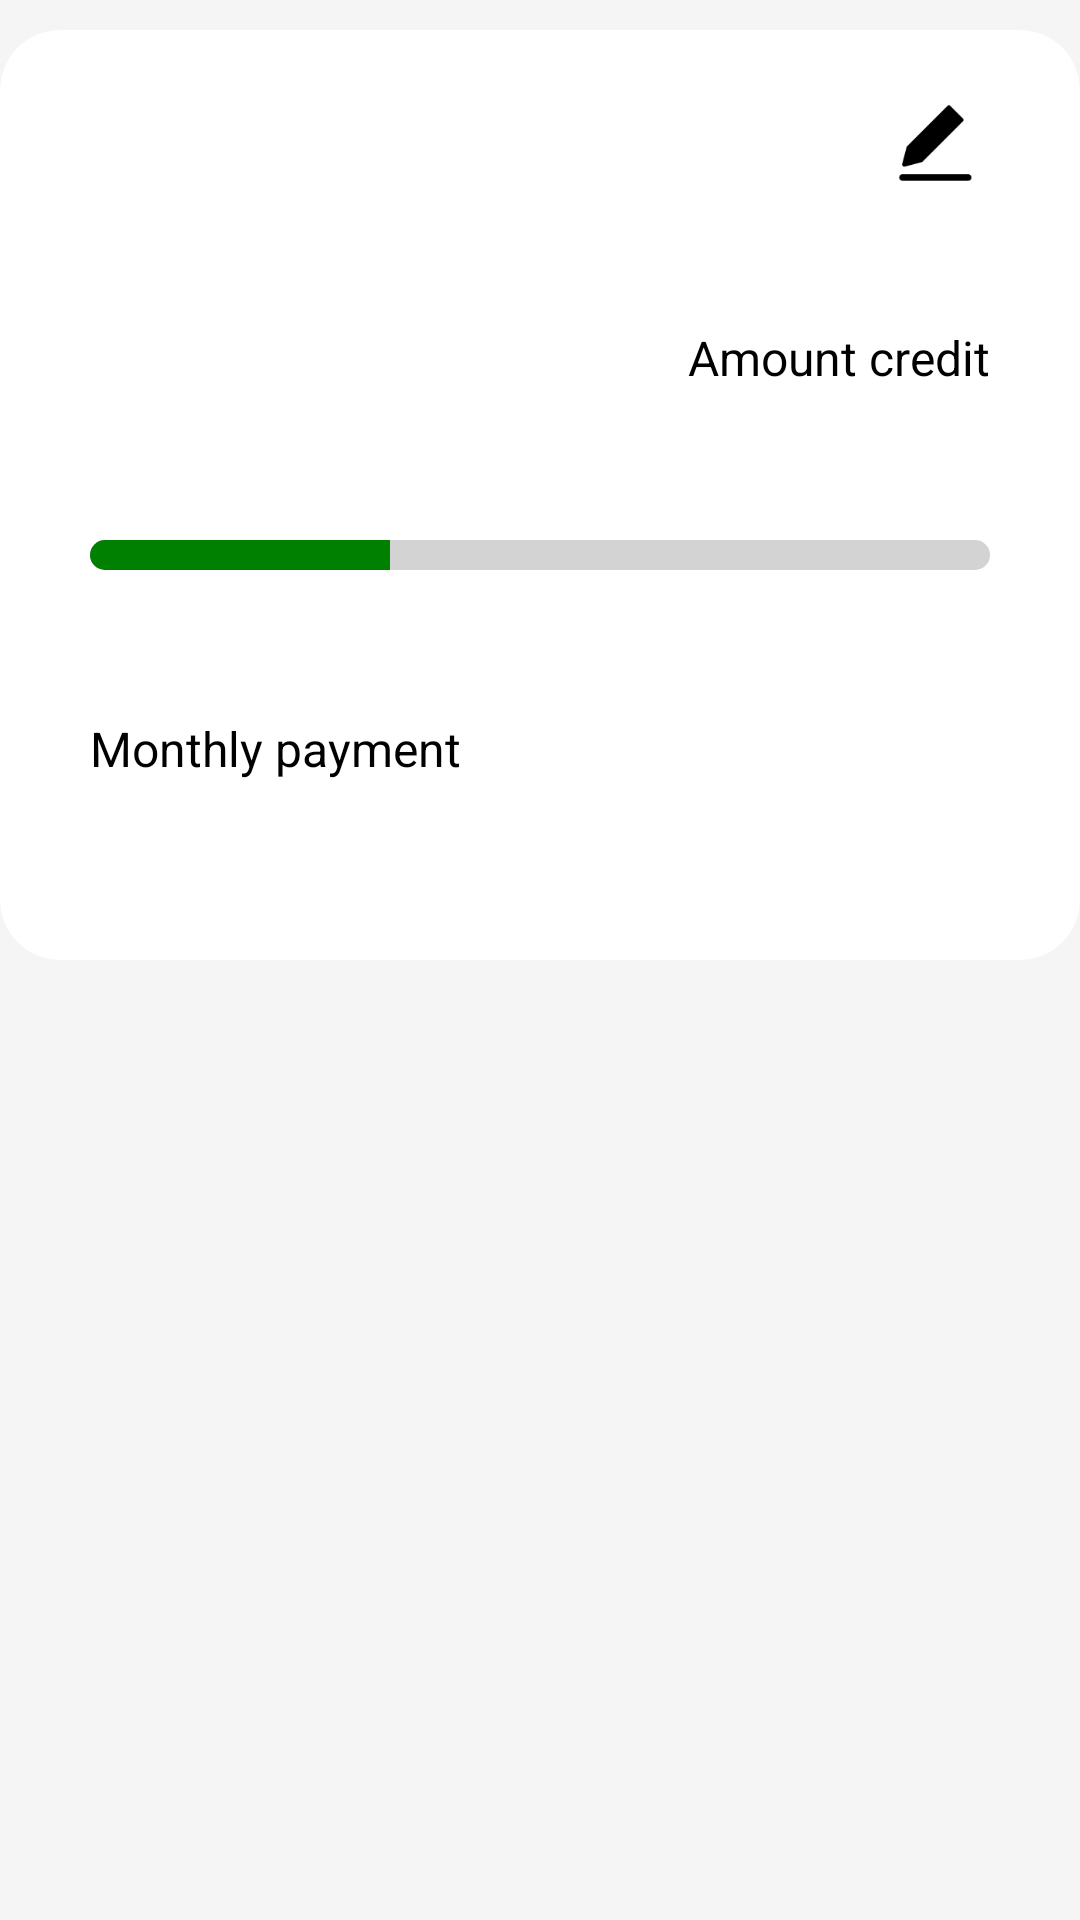

Reconstruct the res/layout file that produces this screen, plus the resources it refers to.
<!-- AndroidManifest.xml: application theme AppTheme -->
<!-- res/layout/card_loan.xml -->
<?xml version="1.0" encoding="utf-8"?>
<LinearLayout xmlns:android="http://schemas.android.com/apk/res/android"
    xmlns:app="http://schemas.android.com/apk/res-auto"
    xmlns:tools="http://schemas.android.com/tools"
    android:id="@+id/mainLayout"
    android:layout_width="match_parent"
    android:layout_height="wrap_content"
    android:background="#F5F5F5"
    android:orientation="vertical"
    tools:ignore="MissingDefaultResource">

    <androidx.cardview.widget.CardView
        android:id="@+id/white_block2"
        android:layout_width="match_parent"
        android:layout_height="310dp"
        app:cardBackgroundColor="#FFFFFF"
        android:layout_marginTop="10dp"
        app:cardCornerRadius="20dp"
        app:cardElevation="0dp">

        <RelativeLayout
            android:layout_width="wrap_content"
            android:layout_height="match_parent">

            <ImageView
                android:id="@+id/menu"
                android:layout_width="35dp"
                android:layout_height="35dp"
                android:layout_alignParentEnd="true"
                android:layout_marginTop="20dp"
                android:layout_marginEnd="30dp"
                android:src="@drawable/edit" />

            <TextView
                android:id="@+id/loan_name"
                android:layout_width="wrap_content"
                android:layout_height="wrap_content"

                android:layout_marginStart="30dp"
                android:layout_marginTop="20dp"
                android:textColor="#000000"
                android:textSize="25sp"

                android:textStyle="bold" />

            <TextView
                android:id="@+id/bank_name"
                android:layout_width="wrap_content"
                android:layout_height="wrap_content"

                android:layout_below="@id/loan_name"
                android:layout_marginStart="30dp"
                android:layout_marginTop="7dp"
                android:textSize="16sp" />

            <TextView
                android:id="@+id/amount_credit"
                android:layout_width="wrap_content"
                android:layout_height="wrap_content"
                android:layout_below="@id/bank_name"
                android:layout_marginStart="30dp"
                android:layout_marginTop="16dp"

                android:textColor="#000000"
                android:textSize="16sp" />

            <TextView
                android:id="@+id/loan_amount_text"
                android:layout_width="wrap_content"
                android:layout_height="wrap_content"
                android:layout_below="@id/bank_name"
                android:layout_alignParentEnd="true"
                android:layout_marginTop="16dp"
                android:layout_marginEnd="30dp"
                android:text="Amount credit"
                android:textColor="#000000"
                android:textSize="16sp" />

            <TextView
                android:id="@+id/how_mushpaid"
                android:layout_width="wrap_content"
                android:layout_height="wrap_content"

                android:layout_below="@id/loan_amount_text"
                android:layout_marginStart="30dp"
                android:layout_marginTop="7dp"
                android:textColor="#000000"
                android:textSize="20sp"
                android:textStyle="bold" />

            <TextView
                android:id="@+id/loan_amount"
                android:layout_width="wrap_content"
                android:layout_height="wrap_content"

                android:layout_below="@id/loan_amount_text"
                android:layout_alignParentEnd="true"
                android:layout_marginTop="7dp"
                android:layout_marginEnd="30dp"
                android:textColor="#000000"
                android:textSize="20sp"
                android:textStyle="bold" />

            <ProgressBar
                android:id="@+id/progressBar"
                style="?android:attr/progressBarStyleHorizontal"
                android:layout_width="300dp"
                android:layout_height="10dp"
                android:layout_below="@id/how_mushpaid"
                android:layout_marginStart="30dp"
                android:layout_marginTop="16dp"
                android:indeterminate="false"
                android:max="12"
                android:progress="4"
                android:progressDrawable="@drawable/progress_bar_states" />

            <TextView
                android:id="@+id/loan_date"
                android:layout_width="wrap_content"
                android:layout_height="wrap_content"
                android:layout_below="@id/progressBar"
                android:layout_marginStart="30dp"
                android:layout_marginTop="13dp"
                android:textColor="#000000"
                android:textSize="16sp" />

            <TextView
                android:id="@+id/loan_term"
                android:layout_width="wrap_content"
                android:layout_height="wrap_content"
                android:layout_below="@id/progressBar"
                android:layout_alignParentEnd="true"
                android:layout_marginTop="13dp"
                android:layout_marginEnd="30dp"
                android:textColor="#000000"
                android:textSize="16sp" />

            <TextView
                android:id="@+id/payment_month"
                android:layout_width="wrap_content"
                android:layout_height="wrap_content"
                android:layout_below="@id/loan_date"
                android:layout_marginStart="30dp"
                android:layout_marginTop="14dp"
                android:text="Monthly payment"
                android:textColor="#000000"
                android:textSize="16sp" />

            <TextView
                android:id="@+id/monthly_payment"
                android:layout_width="wrap_content"
                android:layout_height="wrap_content"
                android:layout_below="@id/payment_month"
                android:layout_marginStart="30dp"
                android:layout_marginTop="7dp"
                android:textColor="#000000"
                android:textSize="20sp"
                android:textStyle="bold" />
        </RelativeLayout>
    </androidx.cardview.widget.CardView>
</LinearLayout>
<!-- resources referenced by this layout -->
<resources>
  <!-- drawable edit: png bitmap (drawable, 792 bytes) -->
  <!-- drawable progress_bar_states (drawable) -->
  <layer-list xmlns:android="http://schemas.android.com/apk/res/android" >
      <item android:id="@android:id/background">
          <shape>
              <corners android:radius="5dp" />
              <solid android:color="#D3D3D3" />
          </shape>
      </item>
      <item android:id="@android:id/progress">
          <clip>
              <shape>
                  <corners android:radius="5dp" />
                  <solid android:color="#008000" />
              </shape>
          </clip>
      </item>
  </layer-list>
</resources>
